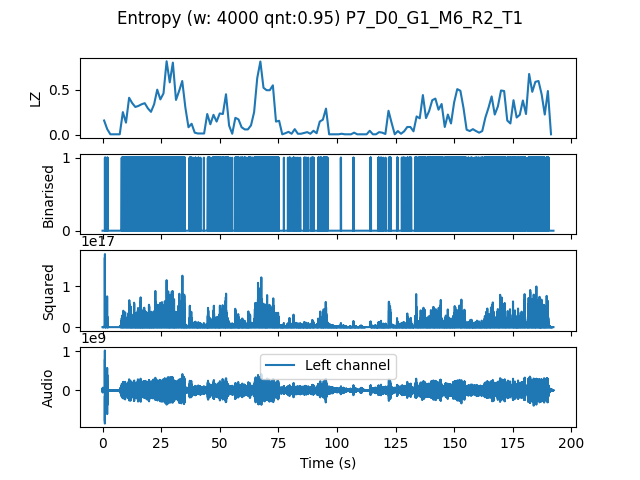

Source data for this figure (header and first rows):
, t0, LZ, CTW
mean, 577127, 0.209, 0.2706
0.0, 0.0, 0.1585, 0.1715
1.333, 1.333, 0.06282, 0.06624
2.667, 2.667, 0.005983, 0.0006453
4.0, 4.0, 0.005983, 0.0006453
5.333, 5.333, 0.005983, 0.0006453
6.667, 6.667, 0.005983, 0.0006453
8.0, 8.0, 0.2513, 0.2733
9.333, 9.333, 0.1346, 0.2611
10.67, 10.67, 0.4098, 0.5091
12.0, 12.0, 0.35, 0.3729
13.33, 13.33, 0.3081, 0.3275
14.67, 14.67, 0.3201, 0.6056
16.0, 16.0, 0.338, 0.4784
17.33, 17.33, 0.35, 0.3752
18.67, 18.67, 0.2932, 0.4351
20.0, 20.0, 0.2543, 0.3026
21.33, 21.33, 0.338, 0.5126
22.67, 22.67, 0.4996, 0.5265
24.0, 24.0, 0.3919, 0.4239
25.33, 25.33, 0.4577, 0.813
26.67, 26.67, 0.8137, 0.827
28.0, 28.0, 0.5803, 0.6311
29.33, 29.33, 0.7987, 0.783
30.67, 30.67, 0.3859, 0.3908
32.0, 32.0, 0.4846, 0.6154
33.33, 33.33, 0.5953, 0.6369
34.67, 34.67, 0.3021, 0.673
36.0, 36.0, 0.08376, 0.1823
37.33, 37.33, 0.1226, 0.2102
38.67, 38.67, 0.02393, 0.02198
40.0, 40.0, 0.01496, 0.01175
41.33, 41.33, 0.01496, 0.006894
42.67, 42.67, 0.01496, 0.007313
44.0, 44.0, 0.2303, 0.2943
45.33, 45.33, 0.1167, 0.155
46.67, 46.67, 0.2214, 0.2414
48.0, 48.0, 0.1466, 0.1882
49.33, 49.33, 0.2363, 0.4423
50.67, 50.67, 0.2303, 0.2644
52.0, 52.0, 0.4487, 0.5411
53.33, 53.33, 0.1017, 0.1494
54.67, 54.67, 0.01197, 0.003432
56.0, 56.0, 0.1885, 0.312
57.33, 57.33, 0.1705, 0.2989
58.67, 58.67, 0.08376, 0.09668
60.0, 60.0, 0.05983, 0.05288
61.33, 61.33, 0.05983, 0.1186
62.67, 62.67, 0.1047, 0.1347
64.0, 64.0, 0.2513, 0.5153
65.33, 65.33, 0.6282, 0.7402
66.67, 66.67, 0.8107, 0.8047
68.0, 68.0, 0.5205, 0.5628
69.33, 69.33, 0.4936, 0.5379
70.67, 70.67, 0.4936, 0.5199
72.0, 72.0, 0.5474, 0.7374
73.33, 73.33, 0.1466, 0.1775
74.67, 74.67, 0.1556, 0.2863
76.0, 76.0, 0.005983, 0.0006453
77.33, 77.33, 0.01795, 0.008983
... 85 more rows
